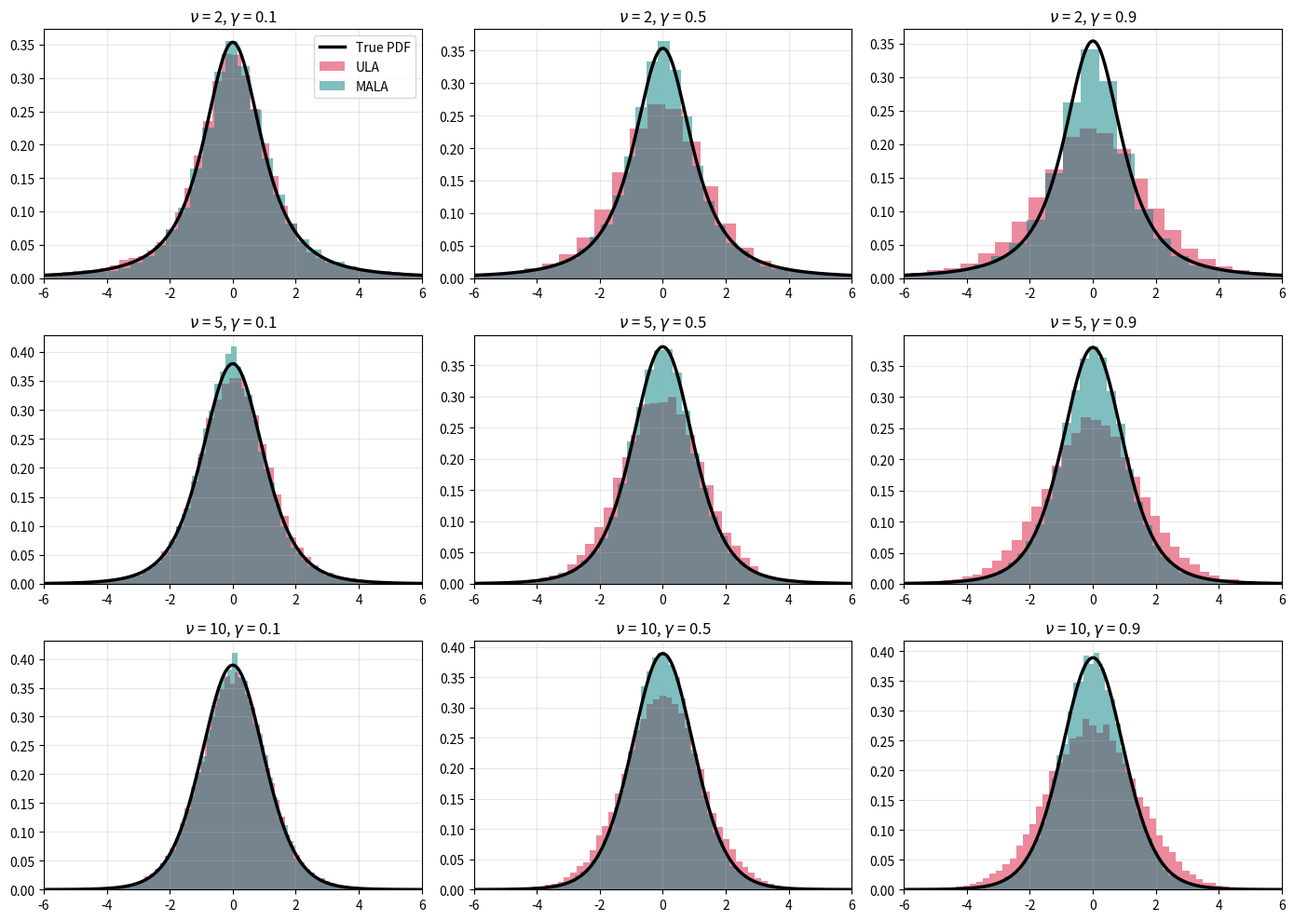

Reproduce this figure in Python.
import numpy as np
import matplotlib.pyplot as plt
from scipy.special import gamma

def grad_log_target(x, nu):
    return(-(nu+1)*x / (nu + x**2))

def pdf(x, nu):
    a = gamma((nu+1)/2)
    b = np.sqrt(nu*np.pi)*gamma(nu/2)
    c = (1 + (x**2)/nu) ** (-(nu+1)/2)
    return (a/b)*c

def log_pdf(x, nu):
    #log_const = np.log(gamma((nu+1)/2)) - 0.5*np.log(nu*np.pi) - np.log(gamma(nu/2)) # it cancels out afterwards
    return - ((nu+1) / 2) * np.log(1+ (x**2)/nu) # + log_const


# 1. ULA
def ula(nu, gam_step, n):
    samples = np.zeros(n)
    for i in range(1,n):
        current = samples[i-1]
        grad_curr = grad_log_target(current, nu)

        new = current + gam_step*grad_curr + np.sqrt(2*gam_step)*np.random.normal(0, 1)
        samples[i] = new
    return samples


# 2. MALA
def mala(nu, gam_step, n):
    samples = np.zeros(n)
    for i in range(1,n):
        current = samples[i-1]
        grad_curr = grad_log_target(current, nu)

        new = current + gam_step*grad_curr + np.sqrt(2*gam_step)*np.random.normal(0, 1)
        grad_new = grad_log_target(new, nu)

        mu_curr = new + gam_step*grad_new
        mu_new = current + gam_step*grad_curr
        log_q_new_given_curr = -((new - mu_new)**2) / (4*gam_step)
        log_q_curr_given_new = -((current - mu_curr)**2) / (4*gam_step) 

        log_r = (log_pdf(new, nu) + log_q_curr_given_new) - (log_pdf(current, nu) + log_q_new_given_curr)
        
        u = np.random.uniform(0,1)
        if np.log(u) < log_r:
            samples[i] = new
        else:
            samples[i] = current
    return samples

# --- Parameters ---
n = 50000          # total iter nb
burnin = 10000     
nu_values = [2, 5, 10]
gamma_values = [0.1, 0.5, 0.9]


#########  plot instructions
fig, axes = plt.subplots(len(nu_values), len(gamma_values), figsize=(14, 10), sharex=False)

for i, nu in enumerate(nu_values):
    for j, gamma_step in enumerate(gamma_values):
        ax = axes[i, j]
        
        # Run samplers
        ula_samples = ula(nu, gamma_step, n)
        mala_samples = mala(nu, gamma_step, n)
        
        # Plot evaluation curves
        x_arr = np.linspace(-6, 6, 500)
        ax.plot(x_arr, pdf(x_arr, nu), 'k-', lw=2.5, label='True PDF')
        ax.hist(ula_samples[burnin:], bins=70, density=True, alpha=0.5, label='ULA', color='crimson')
        ax.hist(mala_samples[burnin:], bins=70, density=True, alpha=0.5, label='MALA', color='teal')
        
        ax.set_title(r"$\nu$ = {}, $\gamma$ = {}".format(nu, gamma_step), fontsize=12)
        ax.set_xlim(-6, 6)
        ax.grid(True, alpha=0.3)
        if i == 0 and j == 0:
            ax.legend()

plt.tight_layout()
plt.show()
